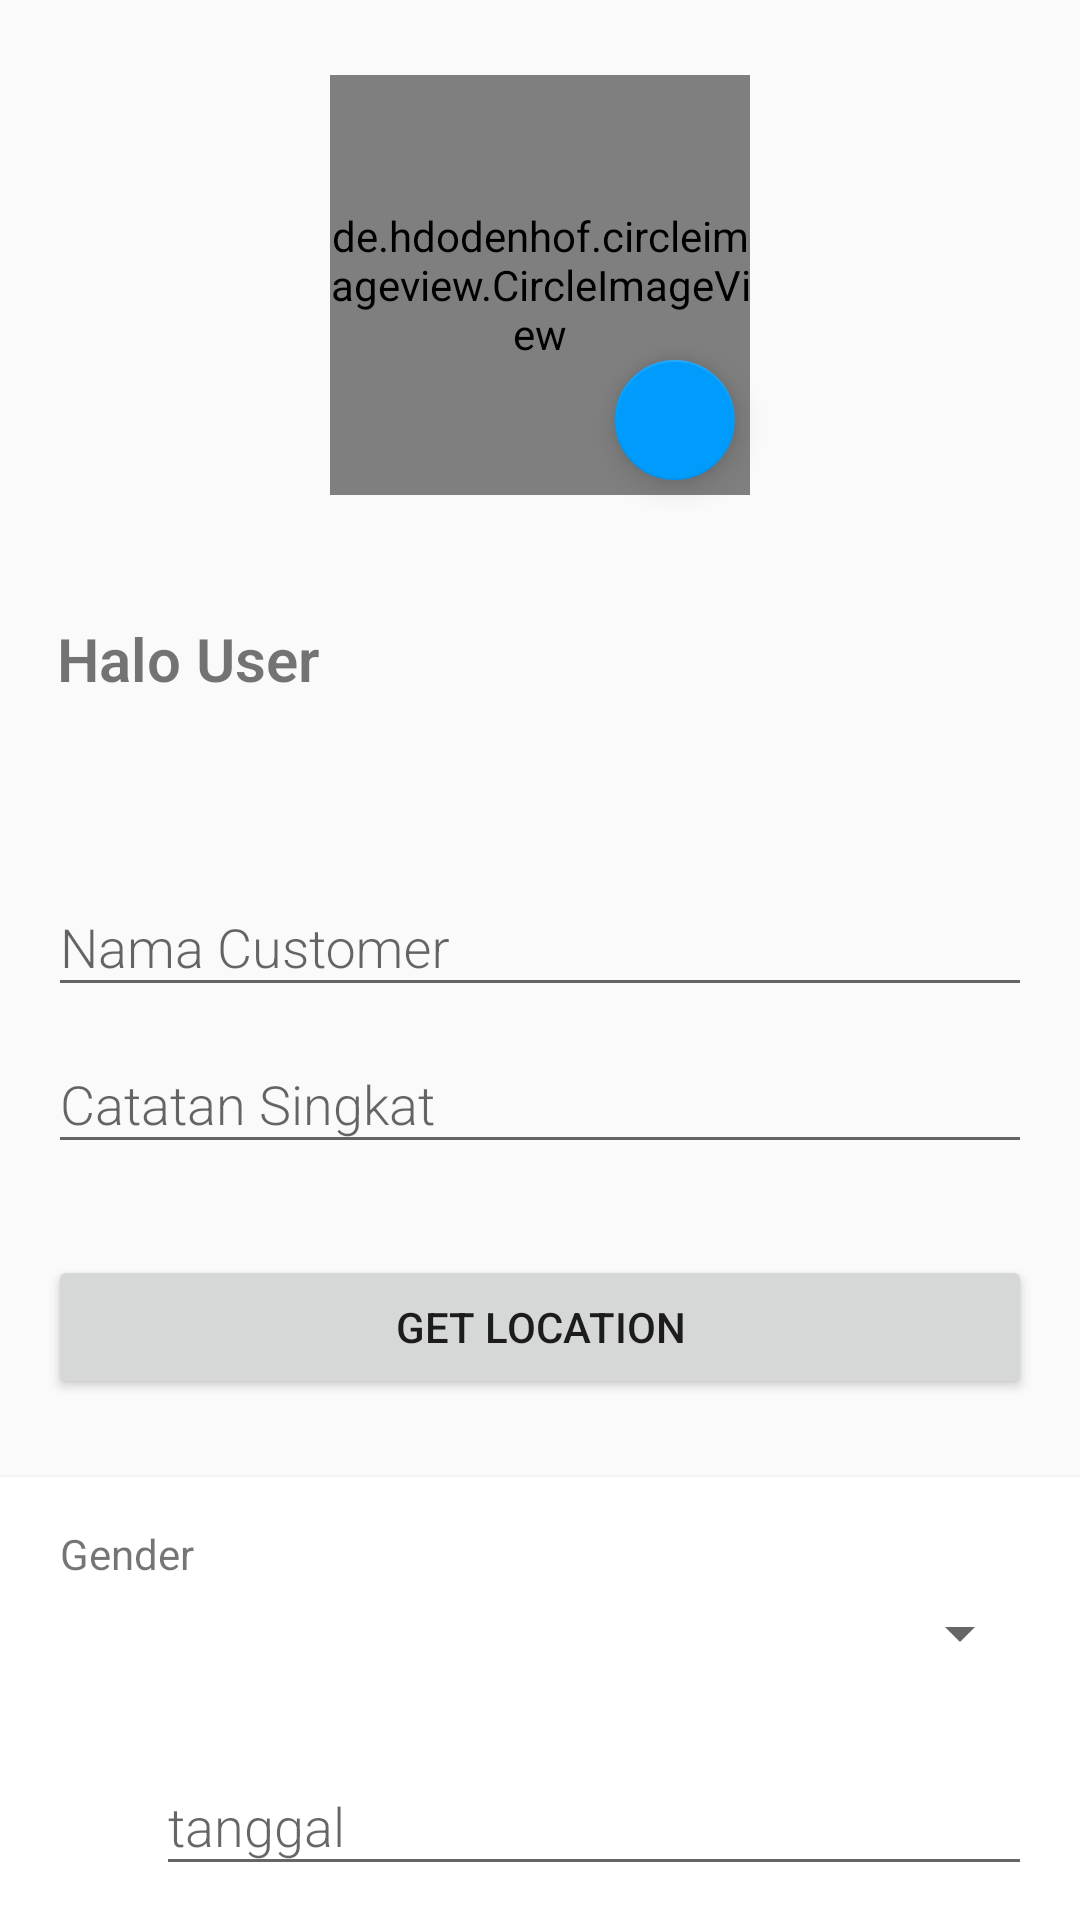

Produce the Android XML layout that renders to this screen, including the resource entries it uses.
<!-- AndroidManifest.xml: application theme AppTheme -->
<!-- res/layout/activity_editor.xml -->
<?xml version="1.0" encoding="utf-8"?>
<androidx.core.widget.NestedScrollView xmlns:android="http://schemas.android.com/apk/res/android"
    xmlns:tools="http://schemas.android.com/tools"
    android:layout_width="match_parent"
    android:layout_height="match_parent"
    xmlns:app="http://schemas.android.com/apk/res-auto"
    tools:context=".TrackingDatang.EditorActivity">

    <RelativeLayout
        android:layout_width="match_parent"
        android:layout_height="match_parent">

        <RelativeLayout
            android:id="@+id/layoutPicture"
            android:layout_width="150dp"
            android:layout_height="150dp"
            android:layout_alignParentTop="true"
            android:layout_centerHorizontal="true"
            android:layout_marginTop="20dp">
            <de.hdodenhof.circleimageview.CircleImageView
                android:layout_centerInParent="true"
                android:id="@+id/picture"
                android:layout_width="140dp"
                android:layout_height="140dp"
                android:src="@drawable/gb6" />
            <com.google.android.material.floatingactionbutton.FloatingActionButton
                android:id="@+id/fabChoosePic"
                android:layout_width="wrap_content"
                android:layout_height="wrap_content"
                android:layout_alignParentBottom="true"
                android:layout_alignParentRight="true"
                android:layout_marginBottom="10dp"
                android:layout_marginRight="10dp"
                app:srcCompat="@drawable/ic_picture"
                app:fabSize="mini"
                tools:ignore="VectorDrawableCompat" />
        </RelativeLayout>

        <com.google.android.material.textfield.TextInputLayout
            android:id="@+id/layoutName"
            android:layout_marginTop="20dp"
            android:layout_below="@id/layoutPicture"
            android:layout_width="match_parent"
            android:layout_height="wrap_content"
            app:cardElevation="@dimen/cardview_default_elevation"
            app:cardCornerRadius="0dp">
            <LinearLayout
                android:layout_width="match_parent"
                android:layout_height="wrap_content"
                android:orientation="vertical"
                android:layout_margin="16dp">

                <TextView
                    android:text="Halo User"
                    android:layout_marginLeft="3dp"
                    android:layout_marginBottom="10dp"
                    android:textSize="20sp"
                    android:textStyle="bold"
                    android:fontFamily="sans-serif-light"
                    android:layout_width="wrap_content"
                    android:layout_height="wrap_content" />

                <TextView
                    android:layout_marginLeft="3dp"
                    android:layout_marginBottom="10dp"
                    android:textSize="15sp"
                    android:id="@+id/user"
                    android:textStyle="bold"
                    android:fontFamily="sans-serif-light"
                    android:layout_width="wrap_content"
                    android:layout_height="wrap_content" />




                <com.google.android.material.textfield.TextInputLayout
                    android:layout_width="match_parent"
                    android:layout_height="wrap_content"
                    android:layout_marginTop="10dp">
                    <EditText
                        android:id="@+id/name"
                        android:hint="Nama Customer"
                        android:fontFamily="sans-serif-light"
                        android:inputType="textPersonName|textCapWords"
                        android:layout_width="match_parent"
                        android:layout_height="wrap_content" />
                </com.google.android.material.textfield.TextInputLayout>

                <com.google.android.material.textfield.TextInputLayout
                    android:layout_width="match_parent"
                    android:layout_height="wrap_content">
                    <EditText
                        android:id="@+id/catatan"
                        android:hint="Catatan Singkat"
                        android:fontFamily="sans-serif-light"
                        android:inputType="textPersonName|textCapWords"
                        android:layout_width="match_parent"
                        android:layout_height="wrap_content" />
                </com.google.android.material.textfield.TextInputLayout>

                <com.google.android.material.textfield.TextInputLayout
                    android:layout_width="match_parent"
                    android:layout_height="wrap_content">

                    <TextView
                        android:layout_marginLeft="3dp"
                        android:layout_marginBottom="10dp"
                        android:textSize="15sp"
                        android:id="@+id/lokasi"
                        android:textStyle="bold"
                        android:fontFamily="sans-serif-light"
                        android:layout_width="wrap_content"
                        android:layout_height="wrap_content" />
                </com.google.android.material.textfield.TextInputLayout>
                <Button
                    android:layout_width="match_parent"
                    android:layout_height="wrap_content"
                    android:text="Get Location"
                    android:id="@+id/getLocation"
                    />

            </LinearLayout>
        </com.google.android.material.textfield.TextInputLayout>

        <androidx.cardview.widget.CardView
            android:layout_marginTop="10dp"
            android:layout_marginBottom="30dp"
            android:layout_below="@id/layoutName"
            android:layout_width="match_parent"
            android:layout_height="wrap_content"
            app:cardElevation="@dimen/cardview_default_elevation"
            app:cardCornerRadius="0dp">
            <LinearLayout
                android:layout_width="match_parent"
                android:layout_height="wrap_content"
                android:orientation="vertical"
                android:layout_margin="16dp">

                <TextView
                    android:text="Gender"
                    android:layout_marginLeft="4dp"
                    android:layout_width="wrap_content"
                    android:layout_height="wrap_content" />

                <Spinner
                    android:id="@+id/gender"
                    android:layout_width="match_parent"
                    android:layout_height="wrap_content"
                    android:layout_marginBottom="20dp"
                    android:layout_marginTop="5dp"
                    android:layout_marginLeft="-3dp"
                    android:hint="Gender"
                    android:fontFamily="sans-serif-light"
                    android:inputType="textPersonName" />

                <LinearLayout
                    android:layout_weight="2"
                    android:orientation="horizontal"
                    android:layout_width="match_parent"
                    android:layout_height="wrap_content">

                    <ImageView
                        android:layout_gravity="center_vertical"
                        android:src="@drawable/ic_date"
                        android:layout_width="26dp"
                        android:layout_height="26dp" />

                    <com.google.android.material.textfield.TextInputLayout
                        android:layout_marginLeft="10dp"
                        android:layout_width="match_parent"
                        android:layout_height="wrap_content">
                        <EditText
                            android:id="@+id/tanggal"
                            android:hint="tanggal"
                            android:inputType="date"
                            android:fontFamily="sans-serif-light"
                            android:layout_width="match_parent"
                            android:layout_height="wrap_content" />
                    </com.google.android.material.textfield.TextInputLayout>

                </LinearLayout>

            </LinearLayout>
        </androidx.cardview.widget.CardView>

    </RelativeLayout>

</androidx.core.widget.NestedScrollView>
<!-- resources referenced by this layout -->
<resources>
  <!-- drawable gb6: png bitmap (drawable, 25270 bytes) -->
  <style name="AppTheme" parent="Theme.AppCompat.Light.DarkActionBar">
          
          <item name="colorPrimary">@color/colorPrimary</item>
          <item name="colorPrimaryDark">@color/colorPrimaryDark</item>
          <item name="colorAccent">@color/colorAccent</item>
      </style>
  <color name="colorPrimary">#ff4800</color>
  <color name="colorPrimaryDark">#dc4a10</color>
  <color name="colorAccent">#009cfd</color>
</resources>
